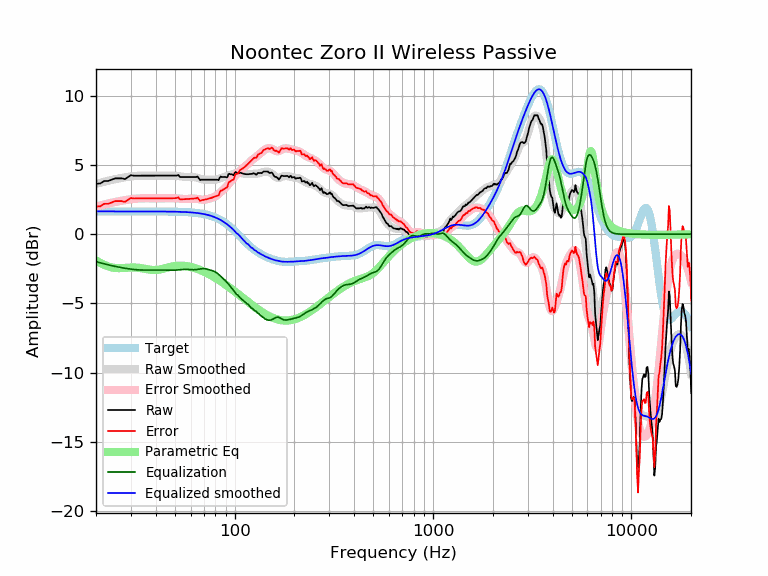

The table this chart was drawn from, first rows:
frequency, raw, error, smoothed, error_smoothed, equalization, parametric_eq, equalized_raw, equalized_smoothed, target
20, 3.65, 2.00, 3.64, 1.99, -1.99, -1.89, 1.66, 1.65, 1.65
21, 3.66, 2.02, 3.72, 2.07, -2.07, -2.07, 1.59, 1.65, 1.65
22, 3.84, 2.20, 3.79, 2.14, -2.14, -2.21, 1.70, 1.65, 1.65
23, 3.84, 2.20, 3.86, 2.21, -2.21, -2.33, 1.63, 1.65, 1.65
24, 3.94, 2.29, 3.92, 2.27, -2.27, -2.40, 1.67, 1.65, 1.65
25, 4.04, 2.39, 3.98, 2.33, -2.33, -2.44, 1.71, 1.65, 1.65
26, 4.04, 2.39, 4.03, 2.38, -2.38, -2.45, 1.66, 1.65, 1.65
27, 4.04, 2.39, 4.07, 2.42, -2.42, -2.45, 1.61, 1.65, 1.65
28, 3.98, 2.33, 4.11, 2.46, -2.46, -2.44, 1.52, 1.65, 1.65
29, 4.13, 2.49, 4.14, 2.50, -2.50, -2.42, 1.64, 1.65, 1.65
30, 4.27, 2.62, 4.17, 2.53, -2.53, -2.41, 1.74, 1.65, 1.65
31, 4.23, 2.58, 4.20, 2.55, -2.55, -2.41, 1.68, 1.65, 1.65
32, 4.23, 2.58, 4.22, 2.57, -2.57, -2.42, 1.66, 1.65, 1.65
33, 4.23, 2.58, 4.23, 2.58, -2.58, -2.43, 1.65, 1.65, 1.65
34, 4.23, 2.58, 4.24, 2.59, -2.59, -2.46, 1.64, 1.65, 1.65
35, 4.23, 2.58, 4.24, 2.59, -2.59, -2.49, 1.64, 1.65, 1.65
36, 4.23, 2.58, 4.24, 2.59, -2.59, -2.52, 1.64, 1.65, 1.65
37, 4.23, 2.58, 4.24, 2.59, -2.59, -2.55, 1.64, 1.64, 1.64
38, 4.23, 2.58, 4.23, 2.59, -2.59, -2.58, 1.64, 1.64, 1.64
39, 4.23, 2.59, 4.23, 2.59, -2.59, -2.59, 1.64, 1.64, 1.64
40, 4.23, 2.59, 4.23, 2.59, -2.59, -2.59, 1.64, 1.64, 1.64
41, 4.23, 2.59, 4.23, 2.59, -2.59, -2.57, 1.64, 1.64, 1.64
42, 4.23, 2.59, 4.23, 2.59, -2.59, -2.55, 1.64, 1.64, 1.64
43, 4.23, 2.59, 4.23, 2.59, -2.59, -2.52, 1.64, 1.64, 1.64
44, 4.23, 2.59, 4.23, 2.59, -2.59, -2.48, 1.64, 1.64, 1.64
45, 4.23, 2.59, 4.23, 2.60, -2.60, -2.44, 1.63, 1.64, 1.64
46, 4.23, 2.59, 4.23, 2.60, -2.60, -2.40, 1.63, 1.64, 1.64
47, 4.23, 2.60, 4.24, 2.60, -2.60, -2.37, 1.63, 1.63, 1.63
48, 4.23, 2.60, 4.23, 2.60, -2.60, -2.34, 1.63, 1.63, 1.63
49, 4.23, 2.60, 4.23, 2.60, -2.60, -2.32, 1.63, 1.63, 1.63
50, 4.23, 2.60, 4.22, 2.60, -2.60, -2.30, 1.63, 1.63, 1.63
51, 4.24, 2.61, 4.21, 2.59, -2.59, -2.28, 1.65, 1.62, 1.62
52, 4.29, 2.67, 4.20, 2.58, -2.58, -2.27, 1.71, 1.62, 1.62
53, 4.13, 2.52, 4.18, 2.57, -2.57, -2.27, 1.57, 1.62, 1.62
54, 4.13, 2.52, 4.17, 2.55, -2.55, -2.27, 1.58, 1.61, 1.61
55, 4.13, 2.53, 4.15, 2.54, -2.54, -2.28, 1.59, 1.61, 1.61
56, 4.13, 2.53, 4.14, 2.54, -2.54, -2.29, 1.59, 1.60, 1.60
57, 4.13, 2.54, 4.14, 2.54, -2.54, -2.30, 1.59, 1.60, 1.60
58, 4.13, 2.54, 4.14, 2.55, -2.55, -2.32, 1.59, 1.59, 1.59
59, 4.13, 2.55, 4.14, 2.55, -2.55, -2.34, 1.58, 1.58, 1.58
60, 4.13, 2.56, 4.14, 2.56, -2.56, -2.37, 1.57, 1.58, 1.58
61, 4.13, 2.57, 4.14, 2.57, -2.57, -2.39, 1.56, 1.57, 1.57
62, 4.13, 2.57, 4.13, 2.57, -2.57, -2.42, 1.56, 1.56, 1.56
63, 4.13, 2.58, 4.12, 2.57, -2.57, -2.45, 1.57, 1.55, 1.55
64, 4.13, 2.59, 4.10, 2.56, -2.56, -2.48, 1.58, 1.54, 1.54
65, 4.17, 2.64, 4.07, 2.54, -2.54, -2.52, 1.63, 1.53, 1.53
66, 4.04, 2.53, 4.04, 2.52, -2.52, -2.55, 1.52, 1.51, 1.51
67, 3.90, 2.40, 4.01, 2.51, -2.51, -2.59, 1.40, 1.50, 1.50
68, 3.94, 2.45, 3.98, 2.49, -2.49, -2.63, 1.45, 1.49, 1.49
69, 3.94, 2.47, 3.96, 2.49, -2.49, -2.67, 1.45, 1.47, 1.47
70, 3.94, 2.49, 3.94, 2.49, -2.49, -2.71, 1.45, 1.45, 1.45
71, 3.94, 2.51, 3.93, 2.50, -2.50, -2.75, 1.44, 1.44, 1.44
72, 3.94, 2.52, 3.93, 2.52, -2.52, -2.79, 1.43, 1.42, 1.42
73, 3.94, 2.55, 3.93, 2.54, -2.54, -2.84, 1.40, 1.40, 1.40
74, 3.94, 2.57, 3.93, 2.56, -2.56, -2.88, 1.38, 1.37, 1.37
75, 3.94, 2.59, 3.93, 2.58, -2.58, -2.93, 1.36, 1.35, 1.35
76, 3.94, 2.62, 3.93, 2.61, -2.61, -2.97, 1.33, 1.32, 1.32
77, 3.94, 2.64, 3.93, 2.63, -2.63, -3.02, 1.31, 1.30, 1.30
78, 3.94, 2.67, 3.93, 2.66, -2.66, -3.06, 1.28, 1.27, 1.27
79, 3.94, 2.70, 3.93, 2.70, -2.70, -3.11, 1.24, 1.24, 1.24
... 553 more rows
